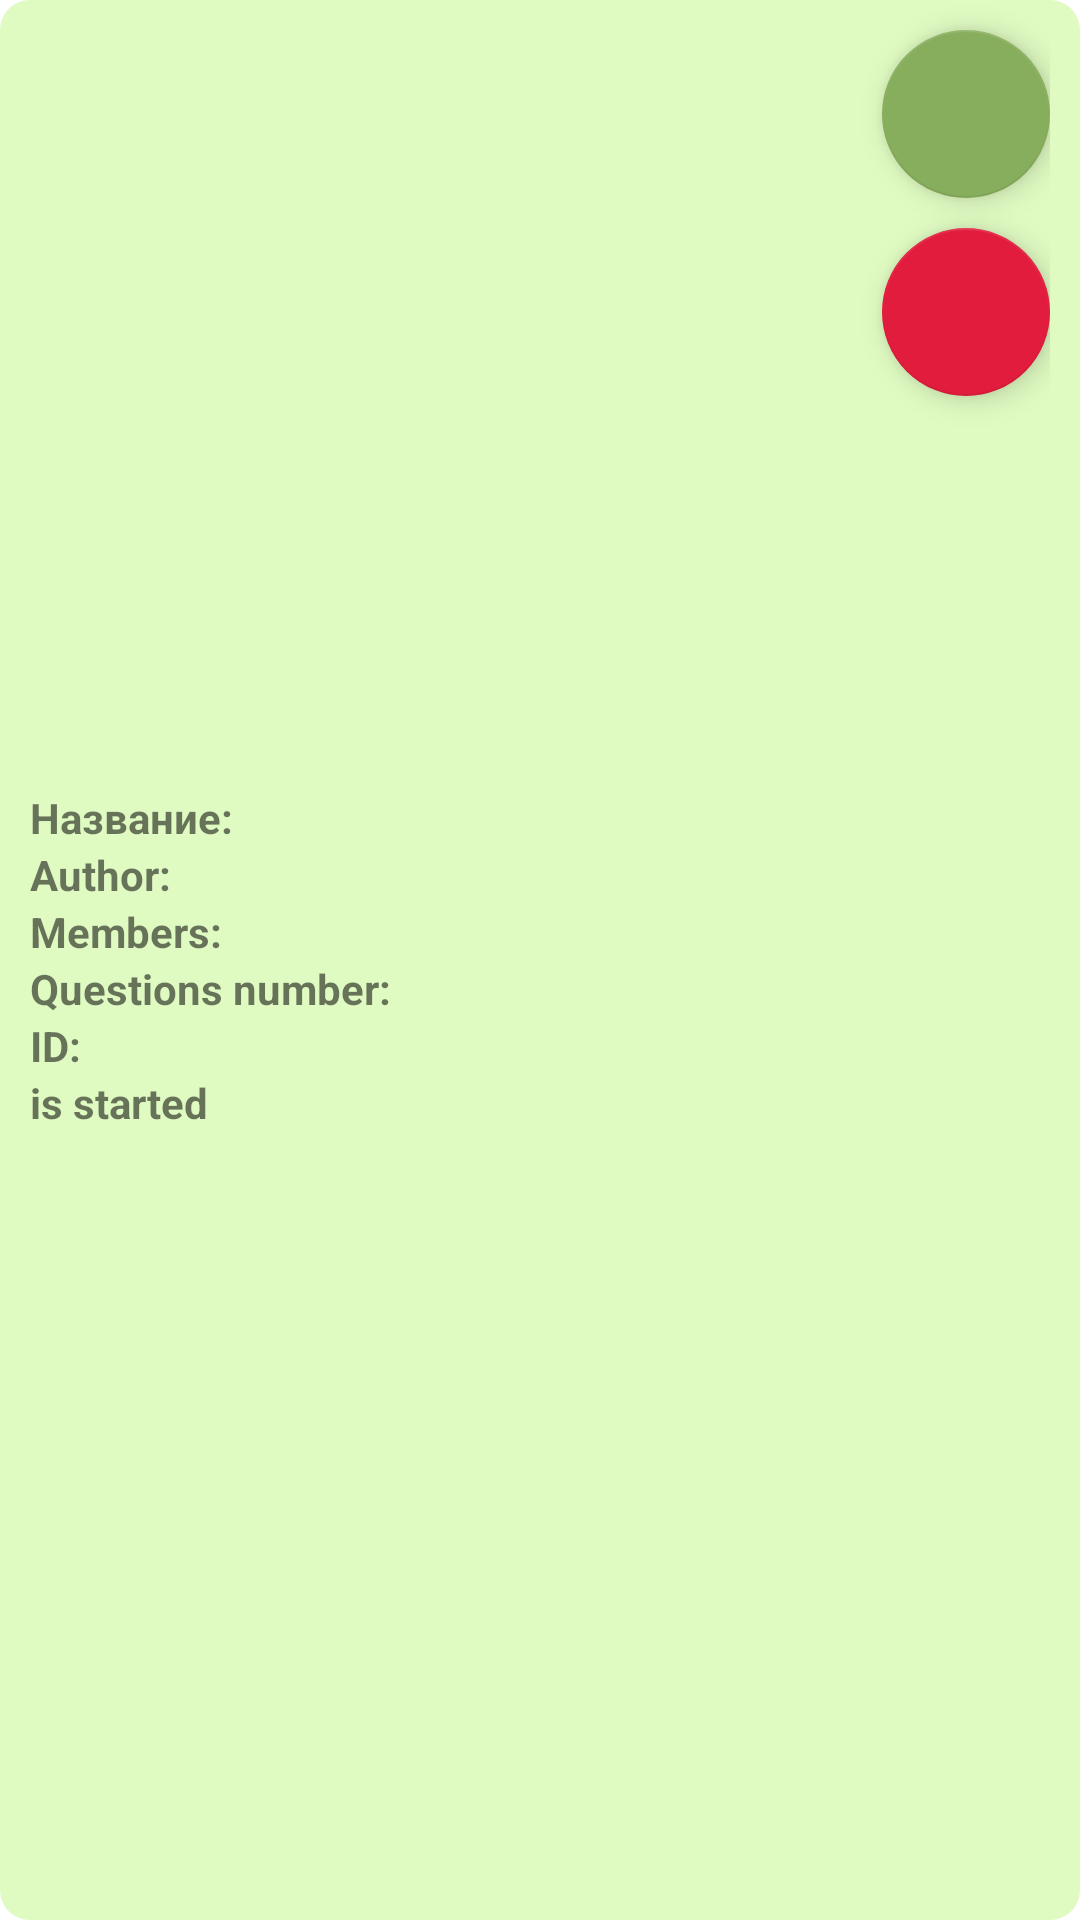

Layout XML and referenced resources for this Android screen:
<!-- AndroidManifest.xml: application theme Theme.SchoolProject -->
<!-- res/layout/my_games_item.xml -->
<?xml version="1.0" encoding="utf-8"?>
<RelativeLayout xmlns:android="http://schemas.android.com/apk/res/android"
    android:layout_width="match_parent"
    android:layout_height="wrap_content"
    xmlns:app="http://schemas.android.com/apk/res-auto"
    android:layout_marginVertical="5dp"
    android:layout_marginHorizontal="10dp"
    android:background="@drawable/shape6"
    android:paddingHorizontal="10dp">

    <RelativeLayout
        android:layout_width="wrap_content"
        android:layout_height="wrap_content"
        android:layout_centerVertical="true">

        <TextView
            android:textStyle="bold"
            android:text="Название: "
            android:id="@+id/titleItem"
            android:layout_marginTop="10dp"
            android:layout_width="250dp"
            android:layout_height="wrap_content"
            android:minHeight="19dp"></TextView>

        <TextView
            android:layout_below="@+id/titleItem"
            android:textStyle="bold"
            android:text="@string/author"
            android:id="@+id/authorItem"
            android:layout_width="250dp"
            android:layout_height="wrap_content"
            android:minHeight="19dp"></TextView>

        <TextView
            android:layout_below="@+id/authorItem"
            android:textStyle="bold"
            android:text="@string/members"
            android:id="@+id/playersItem"
            android:layout_width="250dp"
            android:layout_height="wrap_content"
            android:minHeight="19dp"></TextView>

        <TextView
            android:layout_below="@+id/playersItem"
            android:textStyle="bold"
            android:text="@string/qnum"
            android:id="@+id/qnumItem"
            android:layout_width="250dp"
            android:layout_height="wrap_content"
            android:minHeight="19dp"></TextView>

        <TextView
            android:layout_below="@+id/qnumItem"
            android:textStyle="bold"
            android:text="@string/pin"
            android:id="@+id/pinItem"
            android:layout_width="250dp"
            android:layout_height="wrap_content"
            android:minHeight="19dp"></TextView>

        <TextView
            android:layout_below="@+id/pinItem"
            android:textStyle="bold"
            android:text="is started"
            android:id="@+id/startedItem"
            android:layout_width="250dp"
            android:layout_height="wrap_content"
            android:minHeight="19dp"
            android:layout_marginBottom="10dp"></TextView>
    </RelativeLayout>


    <com.google.android.material.floatingactionbutton.FloatingActionButton
        android:id="@+id/startGame"
        android:layout_width="wrap_content"
        android:layout_height="wrap_content"
        android:layout_alignParentRight="true"
        android:layout_marginTop="10dp"
        android:layout_marginBottom="10dp"
        app:backgroundTint="@color/temno_salatowy"
        android:src="@drawable/baseline_play_arrow_24"
        app:tint="@color/white">
    </com.google.android.material.floatingactionbutton.FloatingActionButton>

    <com.google.android.material.floatingactionbutton.FloatingActionButton
        android:layout_alignParentRight="true"
        android:id="@+id/deleteGame"
        android:layout_width="wrap_content"
        android:layout_height="wrap_content"
        android:layout_below="@+id/startGame"
        android:layout_marginBottom="10dp"
        app:backgroundTint="@color/red"
        app:tint="@color/white"
        android:src="@drawable/baseline_delete_24">
    </com.google.android.material.floatingactionbutton.FloatingActionButton>

</RelativeLayout>
<!-- resources referenced by this layout -->
<resources>
  <color name="red">#e21c3d</color>
  <color name="temno_salatowy">#87AE5C</color>
  <color name="white">#FFFFFFFF</color>
  <!-- drawable shape6 (drawable) -->
  <?xml version="1.0" encoding="utf-8"?>
  <shape xmlns:android="http://schemas.android.com/apk/res/android"
      android:shape="rectangle">
  
      <solid
          android:color="@color/salatowy">
      </solid>
  
      <corners
          android:bottomRightRadius="10dp"
          android:bottomLeftRadius="10dp"
          android:topLeftRadius="10dp"
          android:topRightRadius="10dp" />
  </shape>
  <string name="author">Author: </string>
  <string name="members">Members: </string>
  <string name="pin">ID: </string>
  <string name="qnum">Questions number: </string>
  <style name="Theme.SchoolProject" parent="Theme.MaterialComponents.DayNight.DarkActionBar">
          
          <item name="colorPrimary">@color/temno_salatowy</item>
          <item name="colorPrimaryVariant">@color/temno_salatowy</item>
          <item name="colorOnPrimary">@color/white</item>
          
          <item name="colorSecondary">@color/dark_gray</item>
          <item name="colorSecondaryVariant">@color/teal_700</item>
          <item name="colorOnSecondary">@color/dark_gray</item>
          
          <item name="android:statusBarColor">?attr/colorPrimaryVariant</item>
          
          <item name="windowActionBar">false</item>
          <item name="windowNoTitle">true</item>
      </style>
  <color name="salatowy">#E0FBC2</color>
  <color name="dark_gray">#1E1E1E</color>
  <color name="teal_700">#FF018786</color>
</resources>
